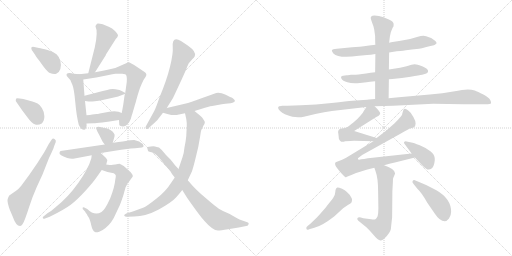
t = 0.00 s
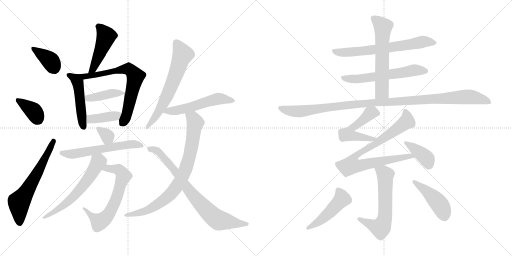
t = 3.73 s
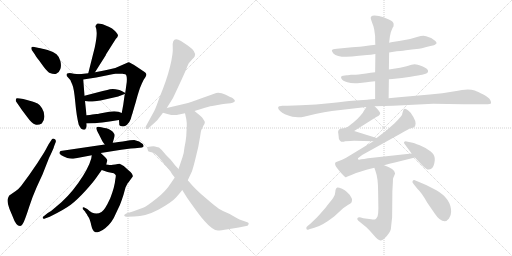
t = 7.46 s
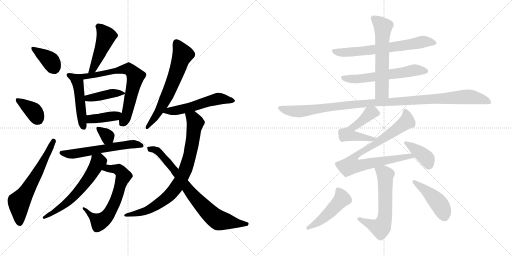
t = 11.19 s
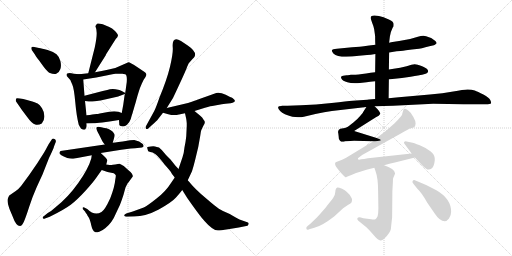
t = 14.91 s
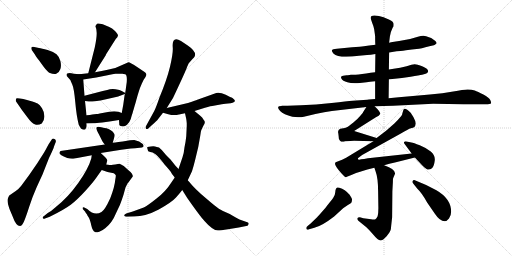
t = 18.64 s

The animated SVG that drew these frames (rendered in a browser with its animation timeline set to each time). Animation: 26 CSS @keyframes rules; one cycle of 18.64 s.

<svg version="1.1" viewBox="0 0 2048 1024" xmlns="http://www.w3.org/2000/svg">
  <g stroke="lightgray" stroke-dasharray="1,1" stroke-width="1" transform="scale(4, 4)">
    <line x1="0" y1="0" x2="256" y2="256"></line>
    <line x1="256" y1="0" x2="0" y2="256"></line>
    <line x1="128" y1="0" x2="128" y2="256"></line>
    <line x1="0" y1="128" x2="256" y2="128"></line>
    <line x1="256" y1="0" x2="512" y2="256"></line>
    <line x1="512" y1="0" x2="256" y2="256"></line>
    <line x1="384" y1="0" x2="384" y2="256"></line>
    <line x1="256" y1="128" x2="512" y2="128"></line>
  </g>
<g transform="scale(1, -1) translate(0, -850)">
   <style type="text/css">
    @keyframes keyframes0 {
      from {
       stroke: black;
       stroke-dashoffset: 374;
       stroke-width: 128;
       }
       55% {
       animation-timing-function: step-end;
       stroke: black;
       stroke-dashoffset: 0;
       stroke-width: 128;
       }
       to {
       stroke: black;
       stroke-width: 1024;
       }
       }
       #make-me-a-hanzi-animation-0 {
         animation: keyframes0 0.554362s both;
         animation-delay: 0.000000s;
         animation-timing-function: linear;
       }
    @keyframes keyframes1 {
      from {
       stroke: black;
       stroke-dashoffset: 368;
       stroke-width: 128;
       }
       55% {
       animation-timing-function: step-end;
       stroke: black;
       stroke-dashoffset: 0;
       stroke-width: 128;
       }
       to {
       stroke: black;
       stroke-width: 1024;
       }
       }
       #make-me-a-hanzi-animation-1 {
         animation: keyframes1 0.549479s both;
         animation-delay: 0.554362s;
         animation-timing-function: linear;
       }
    @keyframes keyframes2 {
      from {
       stroke: black;
       stroke-dashoffset: 620;
       stroke-width: 128;
       }
       67% {
       animation-timing-function: step-end;
       stroke: black;
       stroke-dashoffset: 0;
       stroke-width: 128;
       }
       to {
       stroke: black;
       stroke-width: 1024;
       }
       }
       #make-me-a-hanzi-animation-2 {
         animation: keyframes2 0.754557s both;
         animation-delay: 1.103841s;
         animation-timing-function: linear;
       }
    @keyframes keyframes3 {
      from {
       stroke: black;
       stroke-dashoffset: 466;
       stroke-width: 128;
       }
       60% {
       animation-timing-function: step-end;
       stroke: black;
       stroke-dashoffset: 0;
       stroke-width: 128;
       }
       to {
       stroke: black;
       stroke-width: 1024;
       }
       }
       #make-me-a-hanzi-animation-3 {
         animation: keyframes3 0.629232s both;
         animation-delay: 1.858398s;
         animation-timing-function: linear;
       }
    @keyframes keyframes4 {
      from {
       stroke: black;
       stroke-dashoffset: 481;
       stroke-width: 128;
       }
       61% {
       animation-timing-function: step-end;
       stroke: black;
       stroke-dashoffset: 0;
       stroke-width: 128;
       }
       to {
       stroke: black;
       stroke-width: 1024;
       }
       }
       #make-me-a-hanzi-animation-4 {
         animation: keyframes4 0.641439s both;
         animation-delay: 2.487630s;
         animation-timing-function: linear;
       }
    @keyframes keyframes5 {
      from {
       stroke: black;
       stroke-dashoffset: 689;
       stroke-width: 128;
       }
       69% {
       animation-timing-function: step-end;
       stroke: black;
       stroke-dashoffset: 0;
       stroke-width: 128;
       }
       to {
       stroke: black;
       stroke-width: 1024;
       }
       }
       #make-me-a-hanzi-animation-5 {
         animation: keyframes5 0.810710s both;
         animation-delay: 3.129069s;
         animation-timing-function: linear;
       }
    @keyframes keyframes6 {
      from {
       stroke: black;
       stroke-dashoffset: 410;
       stroke-width: 128;
       }
       57% {
       animation-timing-function: step-end;
       stroke: black;
       stroke-dashoffset: 0;
       stroke-width: 128;
       }
       to {
       stroke: black;
       stroke-width: 1024;
       }
       }
       #make-me-a-hanzi-animation-6 {
         animation: keyframes6 0.583659s both;
         animation-delay: 3.939779s;
         animation-timing-function: linear;
       }
    @keyframes keyframes7 {
      from {
       stroke: black;
       stroke-dashoffset: 389;
       stroke-width: 128;
       }
       56% {
       animation-timing-function: step-end;
       stroke: black;
       stroke-dashoffset: 0;
       stroke-width: 128;
       }
       to {
       stroke: black;
       stroke-width: 1024;
       }
       }
       #make-me-a-hanzi-animation-7 {
         animation: keyframes7 0.566569s both;
         animation-delay: 4.523438s;
         animation-timing-function: linear;
       }
    @keyframes keyframes8 {
      from {
       stroke: black;
       stroke-dashoffset: 330;
       stroke-width: 128;
       }
       52% {
       animation-timing-function: step-end;
       stroke: black;
       stroke-dashoffset: 0;
       stroke-width: 128;
       }
       to {
       stroke: black;
       stroke-width: 1024;
       }
       }
       #make-me-a-hanzi-animation-8 {
         animation: keyframes8 0.518555s both;
         animation-delay: 5.090007s;
         animation-timing-function: linear;
       }
    @keyframes keyframes9 {
      from {
       stroke: black;
       stroke-dashoffset: 580;
       stroke-width: 128;
       }
       65% {
       animation-timing-function: step-end;
       stroke: black;
       stroke-dashoffset: 0;
       stroke-width: 128;
       }
       to {
       stroke: black;
       stroke-width: 1024;
       }
       }
       #make-me-a-hanzi-animation-9 {
         animation: keyframes9 0.722005s both;
         animation-delay: 5.608562s;
         animation-timing-function: linear;
       }
    @keyframes keyframes10 {
      from {
       stroke: black;
       stroke-dashoffset: 643;
       stroke-width: 128;
       }
       68% {
       animation-timing-function: step-end;
       stroke: black;
       stroke-dashoffset: 0;
       stroke-width: 128;
       }
       to {
       stroke: black;
       stroke-width: 1024;
       }
       }
       #make-me-a-hanzi-animation-10 {
         animation: keyframes10 0.773275s both;
         animation-delay: 6.330567s;
         animation-timing-function: linear;
       }
    @keyframes keyframes11 {
      from {
       stroke: black;
       stroke-dashoffset: 596;
       stroke-width: 128;
       }
       66% {
       animation-timing-function: step-end;
       stroke: black;
       stroke-dashoffset: 0;
       stroke-width: 128;
       }
       to {
       stroke: black;
       stroke-width: 1024;
       }
       }
       #make-me-a-hanzi-animation-11 {
         animation: keyframes11 0.735026s both;
         animation-delay: 7.103842s;
         animation-timing-function: linear;
       }
    @keyframes keyframes12 {
      from {
       stroke: black;
       stroke-dashoffset: 632;
       stroke-width: 128;
       }
       67% {
       animation-timing-function: step-end;
       stroke: black;
       stroke-dashoffset: 0;
       stroke-width: 128;
       }
       to {
       stroke: black;
       stroke-width: 1024;
       }
       }
       #make-me-a-hanzi-animation-12 {
         animation: keyframes12 0.764323s both;
         animation-delay: 7.838868s;
         animation-timing-function: linear;
       }
    @keyframes keyframes13 {
      from {
       stroke: black;
       stroke-dashoffset: 536;
       stroke-width: 128;
       }
       64% {
       animation-timing-function: step-end;
       stroke: black;
       stroke-dashoffset: 0;
       stroke-width: 128;
       }
       to {
       stroke: black;
       stroke-width: 1024;
       }
       }
       #make-me-a-hanzi-animation-13 {
         animation: keyframes13 0.686198s both;
         animation-delay: 8.603191s;
         animation-timing-function: linear;
       }
    @keyframes keyframes14 {
      from {
       stroke: black;
       stroke-dashoffset: 812;
       stroke-width: 128;
       }
       73% {
       animation-timing-function: step-end;
       stroke: black;
       stroke-dashoffset: 0;
       stroke-width: 128;
       }
       to {
       stroke: black;
       stroke-width: 1024;
       }
       }
       #make-me-a-hanzi-animation-14 {
         animation: keyframes14 0.910807s both;
         animation-delay: 9.289389s;
         animation-timing-function: linear;
       }
    @keyframes keyframes15 {
      from {
       stroke: black;
       stroke-dashoffset: 778;
       stroke-width: 128;
       }
       72% {
       animation-timing-function: step-end;
       stroke: black;
       stroke-dashoffset: 0;
       stroke-width: 128;
       }
       to {
       stroke: black;
       stroke-width: 1024;
       }
       }
       #make-me-a-hanzi-animation-15 {
         animation: keyframes15 0.883138s both;
         animation-delay: 10.200196s;
         animation-timing-function: linear;
       }
    @keyframes keyframes16 {
      from {
       stroke: black;
       stroke-dashoffset: 662;
       stroke-width: 128;
       }
       68% {
       animation-timing-function: step-end;
       stroke: black;
       stroke-dashoffset: 0;
       stroke-width: 128;
       }
       to {
       stroke: black;
       stroke-width: 1024;
       }
       }
       #make-me-a-hanzi-animation-16 {
         animation: keyframes16 0.788737s both;
         animation-delay: 11.083334s;
         animation-timing-function: linear;
       }
    @keyframes keyframes17 {
      from {
       stroke: black;
       stroke-dashoffset: 586;
       stroke-width: 128;
       }
       66% {
       animation-timing-function: step-end;
       stroke: black;
       stroke-dashoffset: 0;
       stroke-width: 128;
       }
       to {
       stroke: black;
       stroke-width: 1024;
       }
       }
       #make-me-a-hanzi-animation-17 {
         animation: keyframes17 0.726888s both;
         animation-delay: 11.872071s;
         animation-timing-function: linear;
       }
    @keyframes keyframes18 {
      from {
       stroke: black;
       stroke-dashoffset: 598;
       stroke-width: 128;
       }
       66% {
       animation-timing-function: step-end;
       stroke: black;
       stroke-dashoffset: 0;
       stroke-width: 128;
       }
       to {
       stroke: black;
       stroke-width: 1024;
       }
       }
       #make-me-a-hanzi-animation-18 {
         animation: keyframes18 0.736654s both;
         animation-delay: 12.598959s;
         animation-timing-function: linear;
       }
    @keyframes keyframes19 {
      from {
       stroke: black;
       stroke-dashoffset: 1097;
       stroke-width: 128;
       }
       78% {
       animation-timing-function: step-end;
       stroke: black;
       stroke-dashoffset: 0;
       stroke-width: 128;
       }
       to {
       stroke: black;
       stroke-width: 1024;
       }
       }
       #make-me-a-hanzi-animation-19 {
         animation: keyframes19 1.142741s both;
         animation-delay: 13.335613s;
         animation-timing-function: linear;
       }
    @keyframes keyframes20 {
      from {
       stroke: black;
       stroke-dashoffset: 521;
       stroke-width: 128;
       }
       63% {
       animation-timing-function: step-end;
       stroke: black;
       stroke-dashoffset: 0;
       stroke-width: 128;
       }
       to {
       stroke: black;
       stroke-width: 1024;
       }
       }
       #make-me-a-hanzi-animation-20 {
         animation: keyframes20 0.673991s both;
         animation-delay: 14.478354s;
         animation-timing-function: linear;
       }
    @keyframes keyframes21 {
      from {
       stroke: black;
       stroke-dashoffset: 834;
       stroke-width: 128;
       }
       73% {
       animation-timing-function: step-end;
       stroke: black;
       stroke-dashoffset: 0;
       stroke-width: 128;
       }
       to {
       stroke: black;
       stroke-width: 1024;
       }
       }
       #make-me-a-hanzi-animation-21 {
         animation: keyframes21 0.928711s both;
         animation-delay: 15.152345s;
         animation-timing-function: linear;
       }
    @keyframes keyframes22 {
      from {
       stroke: black;
       stroke-dashoffset: 390;
       stroke-width: 128;
       }
       56% {
       animation-timing-function: step-end;
       stroke: black;
       stroke-dashoffset: 0;
       stroke-width: 128;
       }
       to {
       stroke: black;
       stroke-width: 1024;
       }
       }
       #make-me-a-hanzi-animation-22 {
         animation: keyframes22 0.567383s both;
         animation-delay: 16.081056s;
         animation-timing-function: linear;
       }
    @keyframes keyframes23 {
      from {
       stroke: black;
       stroke-dashoffset: 606;
       stroke-width: 128;
       }
       66% {
       animation-timing-function: step-end;
       stroke: black;
       stroke-dashoffset: 0;
       stroke-width: 128;
       }
       to {
       stroke: black;
       stroke-width: 1024;
       }
       }
       #make-me-a-hanzi-animation-23 {
         animation: keyframes23 0.743164s both;
         animation-delay: 16.648439s;
         animation-timing-function: linear;
       }
    @keyframes keyframes24 {
      from {
       stroke: black;
       stroke-dashoffset: 476;
       stroke-width: 128;
       }
       61% {
       animation-timing-function: step-end;
       stroke: black;
       stroke-dashoffset: 0;
       stroke-width: 128;
       }
       to {
       stroke: black;
       stroke-width: 1024;
       }
       }
       #make-me-a-hanzi-animation-24 {
         animation: keyframes24 0.637370s both;
         animation-delay: 17.391603s;
         animation-timing-function: linear;
       }
    @keyframes keyframes25 {
      from {
       stroke: black;
       stroke-dashoffset: 445;
       stroke-width: 128;
       }
       59% {
       animation-timing-function: step-end;
       stroke: black;
       stroke-dashoffset: 0;
       stroke-width: 128;
       }
       to {
       stroke: black;
       stroke-width: 1024;
       }
       }
       #make-me-a-hanzi-animation-25 {
         animation: keyframes25 0.612142s both;
         animation-delay: 18.028973s;
         animation-timing-function: linear;
       }
</style>
<path d="M 127.0 650.5 L 141.0 630.5 Q 142.0 626.5 155.0 610.5 L 176.0 581.5 Q 190.0 564.5 197.0 559.5 Q 217.0 551.5 225.0 555.5 Q 237.0 559.5 241.5 574.0 Q 246.0 588.5 241.5 606.0 Q 237.0 623.5 226.0 633.0 Q 215.0 642.5 190.5 650.0 Q 166.0 657.5 156.0 658.5 L 137.0 662.5 Q 129.0 664.5 126.0 661.5 Q 124.0 656.5 127.0 650.5 Z" fill="lightgray"></path> 
<path d="M 63.0 446.5 L 69.0 437.5 Q 70.0 436.5 87.0 411.5 L 108.0 383.5 Q 128.0 355.5 141.0 352.0 Q 154.0 348.5 167.0 356.5 Q 178.0 367.5 177.5 385.5 Q 177.0 403.5 168.0 417.5 Q 159.0 431.5 150.5 436.0 Q 142.0 440.5 118.5 447.5 Q 95.0 454.5 93.0 454.5 L 79.0 456.5 Q 67.0 458.5 65.0 456.5 Q 63.0 454.5 63.0 446.5 Z" fill="lightgray"></path> 
<path d="M 195.0 274.5 L 189.0 263.5 Q 185.0 255.5 177.0 241.5 L 149.0 197.5 L 116.0 149.5 L 85.0 107.5 Q 74.0 93.5 63.0 86.5 L 37.0 68.5 Q 33.0 62.5 30.5 53.0 Q 28.0 43.5 38.0 14.5 L 51.0 -16.5 Q 64.0 -53.5 80.0 -53.5 Q 88.0 -53.5 95.5 -36.5 Q 103.0 -19.5 116.5 22.5 Q 130.0 64.5 147.0 102.5 L 170.0 152.5 L 196.0 218.5 Q 215.0 257.5 216.0 264.5 L 223.0 282.5 Q 225.0 291.5 218.0 294.5 Q 211.0 297.5 207.0 292.5 L 195.0 274.5 Z" fill="lightgray"></path> 
<path d="M 379.0 660.5 L 353.0 557.5 C 346.0 528.5 364.0 536.5 380.0 561.5 L 423.0 629.5 Q 423.0 630.5 425.0 634.5 L 463.0 694.5 Q 471.0 702.5 472.0 708.5 Q 472.0 713.5 460.0 726.5 Q 448.0 738.5 437.0 742.5 L 411.0 753.5 Q 392.0 757.5 388.0 755.5 Q 384.0 750.5 382.0 746.5 L 382.0 744.5 Q 393.0 723.5 379.0 660.5 Z" fill="lightgray"></path> 
<path d="M 317.0 553.5 L 295.0 555.5 Q 261.0 562.5 267.0 546.5 L 282.0 529.5 Q 282.0 527.5 289.0 512.5 Q 296.0 497.5 301.0 442.5 Q 306.0 386.5 315.0 351.5 Q 321.0 339.5 325.0 335.5 Q 340.0 325.5 344.0 338.5 Q 348.0 342.5 346.0 356.5 L 346.0 389.5 L 340.0 446.5 L 338.0 467.5 L 333.0 532.5 C 331.0 552.5 331.0 552.5 317.0 553.5 Z" fill="lightgray"></path> 
<path d="M 353.0 557.5 L 317.0 553.5 C 287.0 550.5 303.0 527.5 333.0 532.5 L 385.0 540.5 L 430.0 549.5 Q 452.0 554.5 462.0 555.5 L 490.0 555.5 Q 493.0 555.5 501.0 553.5 Q 509.0 551.5 507.0 522.5 L 501.0 478.5 C 497.0 448.5 503.0 504.5 499.0 474.5 L 493.0 431.5 Q 492.0 426.5 487.0 398.5 L 476.0 370.5 L 477.0 354.5 Q 476.0 350.5 480.0 347.5 Q 496.0 339.5 508.0 351.5 Q 519.0 362.5 523.0 374.5 Q 526.0 386.5 530.0 397.5 Q 533.0 408.5 535.0 414.5 Q 536.0 419.5 542.0 438.5 Q 547.0 457.5 548.0 459.5 Q 548.0 461.5 554.0 480.5 Q 559.0 498.5 567.0 515.5 Q 574.0 532.5 582.0 542.5 Q 589.0 552.5 582.0 559.5 Q 574.0 565.5 547.0 583.5 Q 520.0 601.5 514.0 601.5 L 461.0 578.5 L 426.0 570.5 Q 410.0 566.5 380.0 561.5 L 353.0 557.5 Z" fill="lightgray"></path> 
<path d="M 501.0 478.5 L 487.0 486.5 Q 481.0 491.5 462.0 493.5 Q 443.0 495.5 429.0 490.5 L 411.0 486.5 L 338.0 467.5 C 309.0 459.5 310.0 450.5 340.0 446.5 L 355.0 444.5 Q 360.0 442.5 379.0 445.5 Q 398.0 448.5 402.0 448.5 L 473.0 464.5 L 475.0 465.5 L 499.0 474.5 C 504.0 476.5 504.0 476.5 501.0 478.5 Z" fill="lightgray"></path> 
<path d="M 346.0 356.5 L 374.0 357.5 Q 384.0 357.5 409.0 360.5 L 438.0 364.5 L 476.0 370.5 C 506.0 375.5 515.0 387.5 487.0 398.5 L 474.0 403.5 Q 458.0 406.5 437.0 403.5 L 399.0 396.5 Q 391.0 394.5 386.0 394.5 L 369.0 392.5 Q 361.0 390.5 346.0 389.5 C 316.0 387.5 316.0 355.5 346.0 356.5 Z" fill="lightgray"></path> 
<path d="M 451.0 279.5 L 458.0 304.5 Q 460.0 312.5 456.0 316.5 Q 448.0 330.5 426.0 337.5 Q 420.0 337.5 405.0 341.5 Q 390.0 344.5 386.0 340.5 Q 382.0 336.5 396.0 312.5 L 409.0 286.5 Q 410.0 284.5 419.0 272.5 C 437.0 248.5 443.0 250.5 451.0 279.5 Z" fill="lightgray"></path> 
<path d="M 403.0 238.5 L 485.0 251.5 L 523.0 256.5 Q 545.0 258.5 549.0 258.5 L 568.0 260.5 Q 572.0 262.5 574.0 264.5 Q 575.0 268.5 571.0 274.5 Q 559.0 286.5 537.0 290.5 Q 525.0 290.5 520.0 289.5 L 491.0 284.5 L 474.0 282.5 Q 459.0 280.5 451.0 279.5 L 419.0 272.5 L 242.0 246.5 Q 238.0 242.5 238.0 239.5 Q 235.0 230.5 269.0 218.5 Q 282.0 214.5 293.0 215.5 L 367.0 229.5 L 403.0 238.5 Z" fill="lightgray"></path> 
<path d="M 446.0 190.5 Q 441.0 190.5 425.0 192.5 C 395.0 195.5 379.0 180.5 407.0 170.5 L 430.0 162.5 L 455.0 157.5 Q 461.0 153.5 463.0 149.5 Q 464.0 145.5 461.0 131.5 Q 459.0 104.5 441.0 57.5 Q 419.0 9.5 406.0 2.5 Q 378.0 -14.5 349.0 14.5 L 337.0 20.5 Q 332.0 22.5 331.0 20.5 Q 330.0 17.5 331.0 14.5 L 340.0 4.5 L 344.0 -2.5 L 346.0 -4.5 L 348.0 -7.5 Q 349.0 -11.5 355.0 -19.5 Q 360.0 -27.5 365.0 -50.5 Q 370.0 -73.5 380.0 -77.5 Q 384.0 -81.5 397.0 -76.5 Q 410.0 -71.5 422.0 -61.5 Q 449.0 -39.5 463.0 -4.5 L 480.0 31.5 Q 486.0 46.5 494.0 71.5 L 502.0 100.5 L 510.0 116.5 Q 511.0 117.5 515.0 122.5 L 531.0 144.5 Q 533.0 153.5 515.0 168.5 L 495.0 186.5 Q 482.0 194.5 478.0 195.5 Q 473.0 195.5 461.0 192.5 Q 450.0 192.5 446.0 190.5 Z" fill="lightgray"></path> 
<path d="M 425.0 192.5 L 429.0 208.5 Q 431.0 210.5 420.0 222.5 Q 409.0 233.5 403.0 238.5 C 381.0 258.5 372.0 259.5 367.0 229.5 L 365.0 216.5 Q 354.0 176.5 313.0 118.5 Q 272.0 60.5 221.0 20.5 Q 206.0 6.5 191.0 -1.5 L 176.0 -13.5 Q 170.0 -17.5 171.0 -21.5 Q 176.0 -27.5 180.0 -23.5 L 199.0 -16.5 Q 256.0 11.5 283.0 31.5 Q 309.0 51.5 341.0 86.5 Q 372.0 120.5 385.0 139.5 L 407.0 170.5 L 425.0 192.5 Z" fill="lightgray"></path> 
<path d="M 667.0 418.5 L 692.0 458.5 L 715.0 507.5 Q 744.0 569.5 749.0 584.5 L 755.0 597.5 L 769.0 613.5 Q 778.0 622.5 779.0 625.5 Q 787.0 643.5 751.0 668.5 L 724.0 686.5 Q 687.0 708.5 691.0 660.5 Q 693.0 636.5 680.0 583.5 Q 667.0 530.5 639.0 463.5 Q 623.0 417.5 617.0 406.5 L 583.0 344.5 Q 581.0 339.5 584.0 335.5 Q 587.0 331.5 593.0 336.5 L 607.0 349.5 Q 625.0 365.5 628.0 368.5 L 652.0 399.5 L 667.0 418.5 Z" fill="lightgray"></path> 
<path d="M 778.0 406.5 L 807.0 415.5 Q 834.0 424.5 849.0 426.5 L 887.0 433.5 Q 889.0 434.5 912.0 436.5 Q 935.0 437.5 940.0 446.5 Q 940.0 451.5 930.0 458.5 Q 924.0 460.5 903.0 471.5 Q 881.0 481.5 865.0 478.5 L 792.0 452.5 Q 788.0 450.5 770.0 444.5 L 752.0 438.5 L 667.0 418.5 C 638.0 411.5 623.0 407.5 652.0 399.5 L 673.0 393.5 Q 696.0 386.5 716.0 392.5 L 740.0 397.5 L 778.0 406.5 Z" fill="lightgray"></path> 
<path d="M 801.0 307.5 Q 803.0 324.5 805.0 329.5 Q 807.0 334.5 814.0 348.5 Q 824.0 361.5 815.0 370.5 Q 809.0 381.5 801.0 387.5 L 778.0 406.5 C 755.0 425.5 734.0 426.5 740.0 397.5 L 745.0 374.5 L 746.0 367.5 L 747.0 357.5 L 747.0 346.5 L 745.0 305.5 Q 743.0 285.5 738.0 261.5 Q 736.0 239.5 730.0 221.5 L 714.0 174.5 L 699.0 140.5 L 684.0 118.5 Q 663.0 84.5 625.0 55.5 Q 587.0 25.5 575.0 20.5 L 531.0 4.5 L 505.0 -3.5 Q 494.0 -8.5 498.0 -13.5 Q 501.0 -17.5 508.0 -16.5 L 537.0 -15.5 Q 582.0 -15.5 635.0 12.5 Q 687.0 41.5 704.0 60.5 Q 720.0 78.5 729.0 90.5 L 751.0 129.5 L 768.0 165.5 Q 774.0 184.5 780.0 208.5 L 793.0 262.5 L 801.0 307.5 Z" fill="lightgray"></path> 
<path d="M 714.0 174.5 L 701.0 188.5 L 682.0 212.5 L 664.0 230.5 L 647.0 250.5 L 636.0 260.5 Q 616.0 265.5 613.0 265.5 Q 591.0 263.5 589.5 262.5 Q 588.0 261.5 590.0 254.0 Q 592.0 246.5 593.0 245.5 Q 594.0 244.5 601.0 242.5 Q 610.0 242.5 622.0 233.0 Q 634.0 223.5 660.0 190.5 Q 680.0 168.5 683.0 163.0 Q 686.0 157.5 688.0 154.5 L 699.0 140.5 L 729.0 90.5 L 749.0 58.5 Q 803.0 -18.5 818.0 -33.5 Q 851.0 -71.5 872.0 -71.5 Q 882.0 -71.5 912.0 -66.5 L 955.0 -59.5 L 990.0 -52.5 Q 993.0 -50.5 994.5 -46.0 Q 996.0 -41.5 992.0 -39.5 L 958.0 -27.5 Q 944.0 -20.5 919.0 -5.5 Q 891.0 5.5 875.5 15.5 Q 860.0 25.5 821.5 59.0 Q 783.0 92.5 767.5 110.5 Q 752.0 128.5 751.0 129.5 L 714.0 174.5 Z" fill="lightgray"></path> 
<path d="M 1556.5 640.5 L 1586.5 645.5 Q 1598.5 645.5 1624.0 649.0 Q 1649.5 652.5 1666.5 654.0 Q 1683.5 655.5 1717.5 665.5 L 1735.5 669.5 Q 1738.5 669.5 1746.5 677.5 Q 1746.5 681.5 1741.5 686.5 Q 1726.5 698.5 1721.5 699.5 L 1704.5 705.5 L 1693.5 707.5 Q 1683.5 707.5 1671.5 703.5 L 1640.5 694.5 L 1596.5 686.5 L 1576.5 683.5 Q 1562.5 681.5 1556.5 679.5 L 1501.5 671.5 L 1476.5 668.5 L 1455.5 665.5 Q 1448.5 664.5 1438.5 663.5 L 1408.5 661.5 L 1347.5 655.5 Q 1329.5 654.5 1327.5 649.5 Q 1326.5 645.5 1333.5 636.5 Q 1354.5 615.5 1435.5 627.5 L 1468.5 630.5 Q 1481.5 630.5 1501.5 634.5 L 1556.5 640.5 Z" fill="lightgray"></path> 
<path d="M 1555.5 533.5 L 1569.5 534.5 L 1607.5 538.5 L 1642.5 543.5 Q 1678.5 549.5 1688.5 551.5 L 1702.5 555.5 Q 1710.5 557.5 1712.0 563.0 Q 1713.5 568.5 1709.0 573.0 Q 1704.5 577.5 1683.5 587.0 Q 1662.5 596.5 1646.0 591.0 Q 1629.5 585.5 1600.5 579.5 L 1555.5 572.5 L 1500.5 561.5 L 1482.5 559.5 Q 1444.5 553.5 1422.5 551.5 L 1403.5 551.5 Q 1397.5 551.5 1391.5 549.5 L 1386.5 549.5 L 1372.5 547.5 Q 1360.5 545.5 1365.5 536.0 Q 1370.5 526.5 1389.5 521.0 Q 1408.5 515.5 1439.5 518.5 L 1466.5 521.5 Q 1472.5 522.5 1480.5 523.5 L 1500.5 525.5 L 1555.5 533.5 Z" fill="lightgray"></path> 
<path d="M 1554.5 457.5 L 1555.5 533.5 L 1555.5 572.5 L 1556.5 640.5 L 1556.5 679.5 L 1559.5 704.5 L 1563.5 722.5 L 1570.5 739.5 Q 1571.5 741.5 1573.5 743.5 Q 1574.5 745.5 1574.5 754.5 Q 1574.5 763.5 1557.5 771.5 L 1534.5 781.5 Q 1515.5 788.5 1497.5 788.5 Q 1479.5 788.5 1483.5 774.5 L 1488.5 759.5 Q 1495.5 742.5 1496.5 734.5 L 1500.5 706.5 Q 1500.5 679.5 1501.5 671.5 L 1501.5 634.5 L 1500.5 561.5 L 1500.5 525.5 L 1500.5 454.5 C 1500.5 424.5 1554.5 427.5 1554.5 457.5 Z" fill="lightgray"></path> 
<path d="M 1498.5 425.5 L 1572.5 427.5 L 1732.5 435.5 L 1854.5 433.5 L 1941.5 433.5 Q 1962.5 433.5 1964.0 437.5 Q 1965.5 441.5 1961.0 450.5 Q 1956.5 459.5 1933.5 472.0 Q 1910.5 484.5 1899.0 488.5 Q 1887.5 492.5 1870.5 492.5 Q 1853.5 492.5 1813.0 484.5 Q 1772.5 476.5 1719.5 472.5 L 1640.5 465.5 Q 1592.5 461.5 1554.5 457.5 L 1500.5 454.5 L 1475.5 452.5 L 1468.5 451.5 L 1410.5 447.5 Q 1389.5 445.5 1326.5 438.5 Q 1263.5 431.5 1203.5 429.5 L 1150.5 427.5 L 1128.5 427.5 Q 1126.5 427.5 1116.5 425.5 Q 1106.5 420.5 1120.5 406.5 Q 1134.5 392.5 1169.5 383.5 L 1192.5 381.5 Q 1199.5 380.5 1215.5 383.5 L 1261.5 394.5 Q 1298.5 402.5 1327.5 406.5 L 1465.5 422.5 L 1498.5 425.5 Z" fill="lightgray"></path> 
<path d="M 1506.5 298.5 L 1416.5 326.5 L 1503.5 381.5 Q 1517.5 386.5 1520.5 394.5 Q 1523.5 401.5 1498.5 425.5 C 1479.5 444.5 1479.5 444.5 1465.5 422.5 L 1454.5 405.5 Q 1452.5 398.5 1440.5 386.5 Q 1432.5 376.5 1413.5 360.5 Q 1393.5 344.5 1387.5 341.5 Q 1381.5 337.5 1367.5 336.5 Q 1353.5 334.5 1353.5 326.5 Q 1351.5 323.5 1352.5 320.5 Q 1353.5 317.5 1355.5 295.5 Q 1361.5 277.5 1380.5 285.5 Q 1404.5 287.5 1416.5 287.5 L 1493.5 285.5 C 1523.5 284.5 1535.5 289.5 1506.5 298.5 Z" fill="lightgray"></path> 
<path d="M 1536.5 189.5 L 1557.5 195.5 L 1579.5 200.5 L 1659.5 220.5 C 1688.5 227.5 1676.5 239.5 1646.5 236.5 L 1490.5 219.5 Q 1449.5 214.5 1436.5 211.5 Q 1431.5 211.5 1431.5 217.5 L 1448.5 230.5 L 1603.5 316.5 Q 1633.5 334.5 1643.5 337.5 Q 1653.5 339.5 1657.5 342.5 Q 1661.5 345.5 1662.5 356.5 Q 1662.5 366.5 1653.5 382.5 Q 1643.5 398.5 1642.5 399.5 Q 1618.5 423.5 1613.5 410.5 L 1610.5 400.5 Q 1609.5 398.5 1608.5 392.5 Q 1606.5 385.5 1578.5 357.5 L 1545.5 328.5 L 1506.5 298.5 L 1493.5 285.5 L 1384.5 219.5 L 1368.5 211.5 L 1342.5 201.5 Q 1334.5 193.5 1353.5 171.5 Q 1371.5 149.5 1381.5 141.5 L 1384.5 141.5 L 1387.5 143.5 L 1405.5 150.5 Q 1425.5 159.5 1440.5 163.5 L 1469.5 172.5 L 1497.5 179.5 L 1536.5 189.5 Z" fill="lightgray"></path> 
<path d="M 1659.5 220.5 L 1689.5 188.5 Q 1706.5 170.5 1715.5 172.0 Q 1724.5 173.5 1730.5 180.5 Q 1736.5 187.5 1739.0 208.0 Q 1741.5 228.5 1723.0 244.0 Q 1704.5 259.5 1679.0 269.5 Q 1653.5 279.5 1645.5 280.5 L 1626.5 284.5 Q 1619.5 285.5 1616.5 282.5 Q 1614.5 278.5 1618.5 274.5 L 1646.5 236.5 L 1659.5 220.5 Z" fill="lightgray"></path> 
<path d="M 1497.5 179.5 L 1502.5 164.5 Q 1512.5 138.5 1512.5 83.5 L 1513.5 17.5 Q 1513.5 -2.5 1510.5 -14.5 Q 1505.5 -23.5 1501.5 -26.5 Q 1496.5 -28.5 1484.5 -26.5 L 1453.5 -22.5 L 1439.5 -18.5 Q 1430.5 -18.5 1429.5 -22.5 Q 1427.5 -26.5 1433.5 -32.5 L 1465.5 -58.5 Q 1476.5 -68.5 1494.5 -89.5 Q 1511.5 -110.5 1521.5 -111.5 Q 1530.5 -112.5 1546.5 -94.5 Q 1561.5 -76.5 1563.5 -65.5 Q 1564.5 -54.5 1568.5 -18.5 L 1569.5 85.5 L 1571.5 121.5 Q 1571.5 136.5 1572.5 137.5 L 1580.5 156.5 Q 1580.5 174.5 1536.5 189.5 C 1508.5 199.5 1488.5 207.5 1497.5 179.5 Z" fill="lightgray"></path> 
<path d="M 1230.5 -53.5 Q 1223.5 -57.5 1225.5 -64.5 Q 1227.5 -71.5 1236.5 -66.5 L 1257.5 -60.5 Q 1287.5 -53.5 1336.5 -15.5 L 1372.5 17.5 L 1391.5 30.5 Q 1404.5 37.5 1406.5 41.5 Q 1408.5 49.5 1408.0 53.5 Q 1407.5 57.5 1398.5 71.5 L 1386.5 83.5 Q 1380.5 89.5 1368.5 95.5 Q 1353.5 100.5 1350.5 100.0 Q 1347.5 99.5 1344.5 96.0 Q 1341.5 92.5 1341.0 81.0 Q 1340.5 69.5 1333.0 59.0 Q 1325.5 48.5 1300.5 17.5 Q 1272.5 -14.5 1268.5 -18.5 L 1242.5 -43.5 L 1230.5 -53.5 Z" fill="lightgray"></path> 
<path d="M 1669.5 95.5 Q 1688.5 77.5 1708.5 40.5 L 1739.5 -4.5 Q 1759.5 -34.5 1778.5 -34.5 Q 1787.5 -34.5 1796.0 -23.5 Q 1804.5 -12.5 1804.5 3.5 Q 1804.5 55.5 1745.5 89.5 L 1704.5 110.5 L 1659.5 129.5 Q 1653.5 131.5 1650.5 126.5 Q 1647.5 121.5 1653.5 115.5 L 1669.5 95.5 Z" fill="lightgray"></path> 
      <clipPath id="make-me-a-hanzi-clip-0">
      <path d="M 127.0 650.5 L 141.0 630.5 Q 142.0 626.5 155.0 610.5 L 176.0 581.5 Q 190.0 564.5 197.0 559.5 Q 217.0 551.5 225.0 555.5 Q 237.0 559.5 241.5 574.0 Q 246.0 588.5 241.5 606.0 Q 237.0 623.5 226.0 633.0 Q 215.0 642.5 190.5 650.0 Q 166.0 657.5 156.0 658.5 L 137.0 662.5 Q 129.0 664.5 126.0 661.5 Q 124.0 656.5 127.0 650.5 Z" fill="lightgray"></path>
      </clipPath>
      <path clip-path="url(#make-me-a-hanzi-clip-0)" d="M 132.0 656.5 L 197.0 611.5 L 217.0 578.5 " fill="none" id="make-me-a-hanzi-animation-0" stroke-dasharray="246 492" stroke-linecap="round"></path>

      <clipPath id="make-me-a-hanzi-clip-1">
      <path d="M 63.0 446.5 L 69.0 437.5 Q 70.0 436.5 87.0 411.5 L 108.0 383.5 Q 128.0 355.5 141.0 352.0 Q 154.0 348.5 167.0 356.5 Q 178.0 367.5 177.5 385.5 Q 177.0 403.5 168.0 417.5 Q 159.0 431.5 150.5 436.0 Q 142.0 440.5 118.5 447.5 Q 95.0 454.5 93.0 454.5 L 79.0 456.5 Q 67.0 458.5 65.0 456.5 Q 63.0 454.5 63.0 446.5 Z" fill="lightgray"></path>
      </clipPath>
      <path clip-path="url(#make-me-a-hanzi-clip-1)" d="M 72.0 449.5 L 134.0 406.5 L 152.0 374.5 " fill="none" id="make-me-a-hanzi-animation-1" stroke-dasharray="240 480" stroke-linecap="round"></path>

      <clipPath id="make-me-a-hanzi-clip-2">
      <path d="M 195.0 274.5 L 189.0 263.5 Q 185.0 255.5 177.0 241.5 L 149.0 197.5 L 116.0 149.5 L 85.0 107.5 Q 74.0 93.5 63.0 86.5 L 37.0 68.5 Q 33.0 62.5 30.5 53.0 Q 28.0 43.5 38.0 14.5 L 51.0 -16.5 Q 64.0 -53.5 80.0 -53.5 Q 88.0 -53.5 95.5 -36.5 Q 103.0 -19.5 116.5 22.5 Q 130.0 64.5 147.0 102.5 L 170.0 152.5 L 196.0 218.5 Q 215.0 257.5 216.0 264.5 L 223.0 282.5 Q 225.0 291.5 218.0 294.5 Q 211.0 297.5 207.0 292.5 L 195.0 274.5 Z" fill="lightgray"></path>
      </clipPath>
      <path clip-path="url(#make-me-a-hanzi-clip-2)" d="M 79.0 -41.5 L 76.0 41.5 L 147.0 155.5 L 214.0 285.5 " fill="none" id="make-me-a-hanzi-animation-2" stroke-dasharray="492 984" stroke-linecap="round"></path>

      <clipPath id="make-me-a-hanzi-clip-3">
      <path d="M 379.0 660.5 L 353.0 557.5 C 346.0 528.5 364.0 536.5 380.0 561.5 L 423.0 629.5 Q 423.0 630.5 425.0 634.5 L 463.0 694.5 Q 471.0 702.5 472.0 708.5 Q 472.0 713.5 460.0 726.5 Q 448.0 738.5 437.0 742.5 L 411.0 753.5 Q 392.0 757.5 388.0 755.5 Q 384.0 750.5 382.0 746.5 L 382.0 744.5 Q 393.0 723.5 379.0 660.5 Z" fill="lightgray"></path>
      </clipPath>
      <path clip-path="url(#make-me-a-hanzi-clip-3)" d="M 393.0 745.5 L 425.0 706.5 L 371.0 573.5 L 359.0 563.5 " fill="none" id="make-me-a-hanzi-animation-3" stroke-dasharray="338 676" stroke-linecap="round"></path>

      <clipPath id="make-me-a-hanzi-clip-4">
      <path d="M 317.0 553.5 L 295.0 555.5 Q 261.0 562.5 267.0 546.5 L 282.0 529.5 Q 282.0 527.5 289.0 512.5 Q 296.0 497.5 301.0 442.5 Q 306.0 386.5 315.0 351.5 Q 321.0 339.5 325.0 335.5 Q 340.0 325.5 344.0 338.5 Q 348.0 342.5 346.0 356.5 L 346.0 389.5 L 340.0 446.5 L 338.0 467.5 L 333.0 532.5 C 331.0 552.5 331.0 552.5 317.0 553.5 Z" fill="lightgray"></path>
      </clipPath>
      <path clip-path="url(#make-me-a-hanzi-clip-4)" d="M 278.0 548.5 L 299.0 537.5 L 310.0 523.5 L 334.0 341.5 " fill="none" id="make-me-a-hanzi-animation-4" stroke-dasharray="353 706" stroke-linecap="round"></path>

      <clipPath id="make-me-a-hanzi-clip-5">
      <path d="M 353.0 557.5 L 317.0 553.5 C 287.0 550.5 303.0 527.5 333.0 532.5 L 385.0 540.5 L 430.0 549.5 Q 452.0 554.5 462.0 555.5 L 490.0 555.5 Q 493.0 555.5 501.0 553.5 Q 509.0 551.5 507.0 522.5 L 501.0 478.5 C 497.0 448.5 503.0 504.5 499.0 474.5 L 493.0 431.5 Q 492.0 426.5 487.0 398.5 L 476.0 370.5 L 477.0 354.5 Q 476.0 350.5 480.0 347.5 Q 496.0 339.5 508.0 351.5 Q 519.0 362.5 523.0 374.5 Q 526.0 386.5 530.0 397.5 Q 533.0 408.5 535.0 414.5 Q 536.0 419.5 542.0 438.5 Q 547.0 457.5 548.0 459.5 Q 548.0 461.5 554.0 480.5 Q 559.0 498.5 567.0 515.5 Q 574.0 532.5 582.0 542.5 Q 589.0 552.5 582.0 559.5 Q 574.0 565.5 547.0 583.5 Q 520.0 601.5 514.0 601.5 L 461.0 578.5 L 426.0 570.5 Q 410.0 566.5 380.0 561.5 L 353.0 557.5 Z" fill="lightgray"></path>
      </clipPath>
      <path clip-path="url(#make-me-a-hanzi-clip-5)" d="M 323.0 550.5 L 351.0 545.5 L 502.0 574.5 L 515.0 574.5 L 538.0 552.5 L 542.0 544.5 L 511.0 408.5 L 489.0 355.5 " fill="none" id="make-me-a-hanzi-animation-5" stroke-dasharray="561 1122" stroke-linecap="round"></path>

      <clipPath id="make-me-a-hanzi-clip-6">
      <path d="M 501.0 478.5 L 487.0 486.5 Q 481.0 491.5 462.0 493.5 Q 443.0 495.5 429.0 490.5 L 411.0 486.5 L 338.0 467.5 C 309.0 459.5 310.0 450.5 340.0 446.5 L 355.0 444.5 Q 360.0 442.5 379.0 445.5 Q 398.0 448.5 402.0 448.5 L 473.0 464.5 L 475.0 465.5 L 499.0 474.5 C 504.0 476.5 504.0 476.5 501.0 478.5 Z" fill="lightgray"></path>
      </clipPath>
      <path clip-path="url(#make-me-a-hanzi-clip-6)" d="M 347.0 463.5 L 352.0 457.5 L 370.0 458.5 L 438.0 475.5 L 496.0 478.5 " fill="none" id="make-me-a-hanzi-animation-6" stroke-dasharray="282 564" stroke-linecap="round"></path>

      <clipPath id="make-me-a-hanzi-clip-7">
      <path d="M 346.0 356.5 L 374.0 357.5 Q 384.0 357.5 409.0 360.5 L 438.0 364.5 L 476.0 370.5 C 506.0 375.5 515.0 387.5 487.0 398.5 L 474.0 403.5 Q 458.0 406.5 437.0 403.5 L 399.0 396.5 Q 391.0 394.5 386.0 394.5 L 369.0 392.5 Q 361.0 390.5 346.0 389.5 C 316.0 387.5 316.0 355.5 346.0 356.5 Z" fill="lightgray"></path>
      </clipPath>
      <path clip-path="url(#make-me-a-hanzi-clip-7)" d="M 353.0 362.5 L 361.0 373.5 L 463.0 386.5 L 478.0 394.5 " fill="none" id="make-me-a-hanzi-animation-7" stroke-dasharray="261 522" stroke-linecap="round"></path>

      <clipPath id="make-me-a-hanzi-clip-8">
      <path d="M 451.0 279.5 L 458.0 304.5 Q 460.0 312.5 456.0 316.5 Q 448.0 330.5 426.0 337.5 Q 420.0 337.5 405.0 341.5 Q 390.0 344.5 386.0 340.5 Q 382.0 336.5 396.0 312.5 L 409.0 286.5 Q 410.0 284.5 419.0 272.5 C 437.0 248.5 443.0 250.5 451.0 279.5 Z" fill="lightgray"></path>
      </clipPath>
      <path clip-path="url(#make-me-a-hanzi-clip-8)" d="M 391.0 336.5 L 430.0 304.5 L 422.0 282.5 " fill="none" id="make-me-a-hanzi-animation-8" stroke-dasharray="202 404" stroke-linecap="round"></path>

      <clipPath id="make-me-a-hanzi-clip-9">
      <path d="M 403.0 238.5 L 485.0 251.5 L 523.0 256.5 Q 545.0 258.5 549.0 258.5 L 568.0 260.5 Q 572.0 262.5 574.0 264.5 Q 575.0 268.5 571.0 274.5 Q 559.0 286.5 537.0 290.5 Q 525.0 290.5 520.0 289.5 L 491.0 284.5 L 474.0 282.5 Q 459.0 280.5 451.0 279.5 L 419.0 272.5 L 242.0 246.5 Q 238.0 242.5 238.0 239.5 Q 235.0 230.5 269.0 218.5 Q 282.0 214.5 293.0 215.5 L 367.0 229.5 L 403.0 238.5 Z" fill="lightgray"></path>
      </clipPath>
      <path clip-path="url(#make-me-a-hanzi-clip-9)" d="M 247.0 238.5 L 288.0 233.5 L 525.0 273.5 L 567.0 267.5 " fill="none" id="make-me-a-hanzi-animation-9" stroke-dasharray="452 904" stroke-linecap="round"></path>

      <clipPath id="make-me-a-hanzi-clip-10">
      <path d="M 446.0 190.5 Q 441.0 190.5 425.0 192.5 C 395.0 195.5 379.0 180.5 407.0 170.5 L 430.0 162.5 L 455.0 157.5 Q 461.0 153.5 463.0 149.5 Q 464.0 145.5 461.0 131.5 Q 459.0 104.5 441.0 57.5 Q 419.0 9.5 406.0 2.5 Q 378.0 -14.5 349.0 14.5 L 337.0 20.5 Q 332.0 22.5 331.0 20.5 Q 330.0 17.5 331.0 14.5 L 340.0 4.5 L 344.0 -2.5 L 346.0 -4.5 L 348.0 -7.5 Q 349.0 -11.5 355.0 -19.5 Q 360.0 -27.5 365.0 -50.5 Q 370.0 -73.5 380.0 -77.5 Q 384.0 -81.5 397.0 -76.5 Q 410.0 -71.5 422.0 -61.5 Q 449.0 -39.5 463.0 -4.5 L 480.0 31.5 Q 486.0 46.5 494.0 71.5 L 502.0 100.5 L 510.0 116.5 Q 511.0 117.5 515.0 122.5 L 531.0 144.5 Q 533.0 153.5 515.0 168.5 L 495.0 186.5 Q 482.0 194.5 478.0 195.5 Q 473.0 195.5 461.0 192.5 Q 450.0 192.5 446.0 190.5 Z" fill="lightgray"></path>
      </clipPath>
      <path clip-path="url(#make-me-a-hanzi-clip-10)" d="M 415.0 173.5 L 431.0 177.5 L 474.0 171.5 L 494.0 145.5 L 471.0 70.5 L 445.0 11.5 L 423.0 -20.5 L 395.0 -35.5 L 334.0 17.5 " fill="none" id="make-me-a-hanzi-animation-10" stroke-dasharray="515 1030" stroke-linecap="round"></path>

      <clipPath id="make-me-a-hanzi-clip-11">
      <path d="M 425.0 192.5 L 429.0 208.5 Q 431.0 210.5 420.0 222.5 Q 409.0 233.5 403.0 238.5 C 381.0 258.5 372.0 259.5 367.0 229.5 L 365.0 216.5 Q 354.0 176.5 313.0 118.5 Q 272.0 60.5 221.0 20.5 Q 206.0 6.5 191.0 -1.5 L 176.0 -13.5 Q 170.0 -17.5 171.0 -21.5 Q 176.0 -27.5 180.0 -23.5 L 199.0 -16.5 Q 256.0 11.5 283.0 31.5 Q 309.0 51.5 341.0 86.5 Q 372.0 120.5 385.0 139.5 L 407.0 170.5 L 425.0 192.5 Z" fill="lightgray"></path>
      </clipPath>
      <path clip-path="url(#make-me-a-hanzi-clip-11)" d="M 375.0 221.5 L 392.0 201.5 L 320.0 92.5 L 253.0 27.5 L 176.0 -19.5 " fill="none" id="make-me-a-hanzi-animation-11" stroke-dasharray="468 936" stroke-linecap="round"></path>

      <clipPath id="make-me-a-hanzi-clip-12">
      <path d="M 667.0 418.5 L 692.0 458.5 L 715.0 507.5 Q 744.0 569.5 749.0 584.5 L 755.0 597.5 L 769.0 613.5 Q 778.0 622.5 779.0 625.5 Q 787.0 643.5 751.0 668.5 L 724.0 686.5 Q 687.0 708.5 691.0 660.5 Q 693.0 636.5 680.0 583.5 Q 667.0 530.5 639.0 463.5 Q 623.0 417.5 617.0 406.5 L 583.0 344.5 Q 581.0 339.5 584.0 335.5 Q 587.0 331.5 593.0 336.5 L 607.0 349.5 Q 625.0 365.5 628.0 368.5 L 652.0 399.5 L 667.0 418.5 Z" fill="lightgray"></path>
      </clipPath>
      <path clip-path="url(#make-me-a-hanzi-clip-12)" d="M 709.0 675.5 L 731.0 632.5 L 702.0 547.5 L 653.0 436.5 L 608.0 362.5 L 588.0 340.5 " fill="none" id="make-me-a-hanzi-animation-12" stroke-dasharray="504 1008" stroke-linecap="round"></path>

      <clipPath id="make-me-a-hanzi-clip-13">
      <path d="M 778.0 406.5 L 807.0 415.5 Q 834.0 424.5 849.0 426.5 L 887.0 433.5 Q 889.0 434.5 912.0 436.5 Q 935.0 437.5 940.0 446.5 Q 940.0 451.5 930.0 458.5 Q 924.0 460.5 903.0 471.5 Q 881.0 481.5 865.0 478.5 L 792.0 452.5 Q 788.0 450.5 770.0 444.5 L 752.0 438.5 L 667.0 418.5 C 638.0 411.5 623.0 407.5 652.0 399.5 L 673.0 393.5 Q 696.0 386.5 716.0 392.5 L 740.0 397.5 L 778.0 406.5 Z" fill="lightgray"></path>
      </clipPath>
      <path clip-path="url(#make-me-a-hanzi-clip-13)" d="M 658.0 402.5 L 755.0 419.5 L 872.0 455.5 L 931.0 448.5 " fill="none" id="make-me-a-hanzi-animation-13" stroke-dasharray="408 816" stroke-linecap="round"></path>

      <clipPath id="make-me-a-hanzi-clip-14">
      <path d="M 801.0 307.5 Q 803.0 324.5 805.0 329.5 Q 807.0 334.5 814.0 348.5 Q 824.0 361.5 815.0 370.5 Q 809.0 381.5 801.0 387.5 L 778.0 406.5 C 755.0 425.5 734.0 426.5 740.0 397.5 L 745.0 374.5 L 746.0 367.5 L 747.0 357.5 L 747.0 346.5 L 745.0 305.5 Q 743.0 285.5 738.0 261.5 Q 736.0 239.5 730.0 221.5 L 714.0 174.5 L 699.0 140.5 L 684.0 118.5 Q 663.0 84.5 625.0 55.5 Q 587.0 25.5 575.0 20.5 L 531.0 4.5 L 505.0 -3.5 Q 494.0 -8.5 498.0 -13.5 Q 501.0 -17.5 508.0 -16.5 L 537.0 -15.5 Q 582.0 -15.5 635.0 12.5 Q 687.0 41.5 704.0 60.5 Q 720.0 78.5 729.0 90.5 L 751.0 129.5 L 768.0 165.5 Q 774.0 184.5 780.0 208.5 L 793.0 262.5 L 801.0 307.5 Z" fill="lightgray"></path>
      </clipPath>
      <path clip-path="url(#make-me-a-hanzi-clip-14)" d="M 748.0 393.5 L 773.0 374.5 L 781.0 357.5 L 749.0 192.5 L 716.0 120.5 L 677.0 68.5 L 619.0 25.5 L 580.0 5.5 L 504.0 -10.5 " fill="none" id="make-me-a-hanzi-animation-14" stroke-dasharray="684 1368" stroke-linecap="round"></path>

      <clipPath id="make-me-a-hanzi-clip-15">
      <path d="M 714.0 174.5 L 701.0 188.5 L 682.0 212.5 L 664.0 230.5 L 647.0 250.5 L 636.0 260.5 Q 616.0 265.5 613.0 265.5 Q 591.0 263.5 589.5 262.5 Q 588.0 261.5 590.0 254.0 Q 592.0 246.5 593.0 245.5 Q 594.0 244.5 601.0 242.5 Q 610.0 242.5 622.0 233.0 Q 634.0 223.5 660.0 190.5 Q 680.0 168.5 683.0 163.0 Q 686.0 157.5 688.0 154.5 L 699.0 140.5 L 729.0 90.5 L 749.0 58.5 Q 803.0 -18.5 818.0 -33.5 Q 851.0 -71.5 872.0 -71.5 Q 882.0 -71.5 912.0 -66.5 L 955.0 -59.5 L 990.0 -52.5 Q 993.0 -50.5 994.5 -46.0 Q 996.0 -41.5 992.0 -39.5 L 958.0 -27.5 Q 944.0 -20.5 919.0 -5.5 Q 891.0 5.5 875.5 15.5 Q 860.0 25.5 821.5 59.0 Q 783.0 92.5 767.5 110.5 Q 752.0 128.5 751.0 129.5 L 714.0 174.5 Z" fill="lightgray"></path>
      </clipPath>
      <path clip-path="url(#make-me-a-hanzi-clip-15)" d="M 594.0 258.5 L 632.0 245.5 L 641.0 236.5 L 707.0 158.5 L 776.0 63.5 L 863.0 -23.5 L 884.0 -32.5 L 987.0 -45.5 " fill="none" id="make-me-a-hanzi-animation-15" stroke-dasharray="650 1300" stroke-linecap="round"></path>

      <clipPath id="make-me-a-hanzi-clip-16">
      <path d="M 1556.5 640.5 L 1586.5 645.5 Q 1598.5 645.5 1624.0 649.0 Q 1649.5 652.5 1666.5 654.0 Q 1683.5 655.5 1717.5 665.5 L 1735.5 669.5 Q 1738.5 669.5 1746.5 677.5 Q 1746.5 681.5 1741.5 686.5 Q 1726.5 698.5 1721.5 699.5 L 1704.5 705.5 L 1693.5 707.5 Q 1683.5 707.5 1671.5 703.5 L 1640.5 694.5 L 1596.5 686.5 L 1576.5 683.5 Q 1562.5 681.5 1556.5 679.5 L 1501.5 671.5 L 1476.5 668.5 L 1455.5 665.5 Q 1448.5 664.5 1438.5 663.5 L 1408.5 661.5 L 1347.5 655.5 Q 1329.5 654.5 1327.5 649.5 Q 1326.5 645.5 1333.5 636.5 Q 1354.5 615.5 1435.5 627.5 L 1468.5 630.5 Q 1481.5 630.5 1501.5 634.5 L 1556.5 640.5 Z" fill="lightgray"></path>
      </clipPath>
      <path clip-path="url(#make-me-a-hanzi-clip-16)" d="M 1334.5 645.5 L 1422.5 642.5 L 1694.5 683.5 L 1737.5 678.5 " fill="none" id="make-me-a-hanzi-animation-16" stroke-dasharray="534 1068" stroke-linecap="round"></path>

      <clipPath id="make-me-a-hanzi-clip-17">
      <path d="M 1555.5 533.5 L 1569.5 534.5 L 1607.5 538.5 L 1642.5 543.5 Q 1678.5 549.5 1688.5 551.5 L 1702.5 555.5 Q 1710.5 557.5 1712.0 563.0 Q 1713.5 568.5 1709.0 573.0 Q 1704.5 577.5 1683.5 587.0 Q 1662.5 596.5 1646.0 591.0 Q 1629.5 585.5 1600.5 579.5 L 1555.5 572.5 L 1500.5 561.5 L 1482.5 559.5 Q 1444.5 553.5 1422.5 551.5 L 1403.5 551.5 Q 1397.5 551.5 1391.5 549.5 L 1386.5 549.5 L 1372.5 547.5 Q 1360.5 545.5 1365.5 536.0 Q 1370.5 526.5 1389.5 521.0 Q 1408.5 515.5 1439.5 518.5 L 1466.5 521.5 Q 1472.5 522.5 1480.5 523.5 L 1500.5 525.5 L 1555.5 533.5 Z" fill="lightgray"></path>
      </clipPath>
      <path clip-path="url(#make-me-a-hanzi-clip-17)" d="M 1375.5 537.5 L 1430.5 534.5 L 1661.5 570.5 L 1702.5 565.5 " fill="none" id="make-me-a-hanzi-animation-17" stroke-dasharray="458 916" stroke-linecap="round"></path>

      <clipPath id="make-me-a-hanzi-clip-18">
      <path d="M 1554.5 457.5 L 1555.5 533.5 L 1555.5 572.5 L 1556.5 640.5 L 1556.5 679.5 L 1559.5 704.5 L 1563.5 722.5 L 1570.5 739.5 Q 1571.5 741.5 1573.5 743.5 Q 1574.5 745.5 1574.5 754.5 Q 1574.5 763.5 1557.5 771.5 L 1534.5 781.5 Q 1515.5 788.5 1497.5 788.5 Q 1479.5 788.5 1483.5 774.5 L 1488.5 759.5 Q 1495.5 742.5 1496.5 734.5 L 1500.5 706.5 Q 1500.5 679.5 1501.5 671.5 L 1501.5 634.5 L 1500.5 561.5 L 1500.5 525.5 L 1500.5 454.5 C 1500.5 424.5 1554.5 427.5 1554.5 457.5 Z" fill="lightgray"></path>
      </clipPath>
      <path clip-path="url(#make-me-a-hanzi-clip-18)" d="M 1493.5 778.5 L 1532.5 740.5 L 1527.5 483.5 L 1506.5 461.5 " fill="none" id="make-me-a-hanzi-animation-18" stroke-dasharray="470 940" stroke-linecap="round"></path>

      <clipPath id="make-me-a-hanzi-clip-19">
      <path d="M 1498.5 425.5 L 1572.5 427.5 L 1732.5 435.5 L 1854.5 433.5 L 1941.5 433.5 Q 1962.5 433.5 1964.0 437.5 Q 1965.5 441.5 1961.0 450.5 Q 1956.5 459.5 1933.5 472.0 Q 1910.5 484.5 1899.0 488.5 Q 1887.5 492.5 1870.5 492.5 Q 1853.5 492.5 1813.0 484.5 Q 1772.5 476.5 1719.5 472.5 L 1640.5 465.5 Q 1592.5 461.5 1554.5 457.5 L 1500.5 454.5 L 1475.5 452.5 L 1468.5 451.5 L 1410.5 447.5 Q 1389.5 445.5 1326.5 438.5 Q 1263.5 431.5 1203.5 429.5 L 1150.5 427.5 L 1128.5 427.5 Q 1126.5 427.5 1116.5 425.5 Q 1106.5 420.5 1120.5 406.5 Q 1134.5 392.5 1169.5 383.5 L 1192.5 381.5 Q 1199.5 380.5 1215.5 383.5 L 1261.5 394.5 Q 1298.5 402.5 1327.5 406.5 L 1465.5 422.5 L 1498.5 425.5 Z" fill="lightgray"></path>
      </clipPath>
      <path clip-path="url(#make-me-a-hanzi-clip-19)" d="M 1123.5 417.5 L 1167.5 405.5 L 1205.5 405.5 L 1447.5 436.5 L 1866.5 463.5 L 1916.5 456.5 L 1957.5 442.5 " fill="none" id="make-me-a-hanzi-animation-19" stroke-dasharray="969 1938" stroke-linecap="round"></path>

      <clipPath id="make-me-a-hanzi-clip-20">
      <path d="M 1506.5 298.5 L 1416.5 326.5 L 1503.5 381.5 Q 1517.5 386.5 1520.5 394.5 Q 1523.5 401.5 1498.5 425.5 C 1479.5 444.5 1479.5 444.5 1465.5 422.5 L 1454.5 405.5 Q 1452.5 398.5 1440.5 386.5 Q 1432.5 376.5 1413.5 360.5 Q 1393.5 344.5 1387.5 341.5 Q 1381.5 337.5 1367.5 336.5 Q 1353.5 334.5 1353.5 326.5 Q 1351.5 323.5 1352.5 320.5 Q 1353.5 317.5 1355.5 295.5 Q 1361.5 277.5 1380.5 285.5 Q 1404.5 287.5 1416.5 287.5 L 1493.5 285.5 C 1523.5 284.5 1535.5 289.5 1506.5 298.5 Z" fill="lightgray"></path>
      </clipPath>
      <path clip-path="url(#make-me-a-hanzi-clip-20)" d="M 1511.5 395.5 L 1490.5 401.5 L 1478.5 396.5 L 1405.5 336.5 L 1392.5 313.5 L 1486.5 293.5 L 1498.5 299.5 " fill="none" id="make-me-a-hanzi-animation-20" stroke-dasharray="393 786" stroke-linecap="round"></path>

      <clipPath id="make-me-a-hanzi-clip-21">
      <path d="M 1536.5 189.5 L 1557.5 195.5 L 1579.5 200.5 L 1659.5 220.5 C 1688.5 227.5 1676.5 239.5 1646.5 236.5 L 1490.5 219.5 Q 1449.5 214.5 1436.5 211.5 Q 1431.5 211.5 1431.5 217.5 L 1448.5 230.5 L 1603.5 316.5 Q 1633.5 334.5 1643.5 337.5 Q 1653.5 339.5 1657.5 342.5 Q 1661.5 345.5 1662.5 356.5 Q 1662.5 366.5 1653.5 382.5 Q 1643.5 398.5 1642.5 399.5 Q 1618.5 423.5 1613.5 410.5 L 1610.5 400.5 Q 1609.5 398.5 1608.5 392.5 Q 1606.5 385.5 1578.5 357.5 L 1545.5 328.5 L 1506.5 298.5 L 1493.5 285.5 L 1384.5 219.5 L 1368.5 211.5 L 1342.5 201.5 Q 1334.5 193.5 1353.5 171.5 Q 1371.5 149.5 1381.5 141.5 L 1384.5 141.5 L 1387.5 143.5 L 1405.5 150.5 Q 1425.5 159.5 1440.5 163.5 L 1469.5 172.5 L 1497.5 179.5 L 1536.5 189.5 Z" fill="lightgray"></path>
      </clipPath>
      <path clip-path="url(#make-me-a-hanzi-clip-21)" d="M 1622.5 402.5 L 1627.5 364.5 L 1500.5 273.5 L 1424.5 230.5 L 1413.5 217.5 L 1406.5 190.5 L 1440.5 187.5 L 1642.5 226.5 L 1652.5 221.5 " fill="none" id="make-me-a-hanzi-animation-21" stroke-dasharray="706 1412" stroke-linecap="round"></path>

      <clipPath id="make-me-a-hanzi-clip-22">
      <path d="M 1659.5 220.5 L 1689.5 188.5 Q 1706.5 170.5 1715.5 172.0 Q 1724.5 173.5 1730.5 180.5 Q 1736.5 187.5 1739.0 208.0 Q 1741.5 228.5 1723.0 244.0 Q 1704.5 259.5 1679.0 269.5 Q 1653.5 279.5 1645.5 280.5 L 1626.5 284.5 Q 1619.5 285.5 1616.5 282.5 Q 1614.5 278.5 1618.5 274.5 L 1646.5 236.5 L 1659.5 220.5 Z" fill="lightgray"></path>
      </clipPath>
      <path clip-path="url(#make-me-a-hanzi-clip-22)" d="M 1622.5 279.5 L 1699.5 223.5 L 1708.5 213.5 L 1714.5 188.5 " fill="none" id="make-me-a-hanzi-animation-22" stroke-dasharray="262 524" stroke-linecap="round"></path>

      <clipPath id="make-me-a-hanzi-clip-23">
      <path d="M 1497.5 179.5 L 1502.5 164.5 Q 1512.5 138.5 1512.5 83.5 L 1513.5 17.5 Q 1513.5 -2.5 1510.5 -14.5 Q 1505.5 -23.5 1501.5 -26.5 Q 1496.5 -28.5 1484.5 -26.5 L 1453.5 -22.5 L 1439.5 -18.5 Q 1430.5 -18.5 1429.5 -22.5 Q 1427.5 -26.5 1433.5 -32.5 L 1465.5 -58.5 Q 1476.5 -68.5 1494.5 -89.5 Q 1511.5 -110.5 1521.5 -111.5 Q 1530.5 -112.5 1546.5 -94.5 Q 1561.5 -76.5 1563.5 -65.5 Q 1564.5 -54.5 1568.5 -18.5 L 1569.5 85.5 L 1571.5 121.5 Q 1571.5 136.5 1572.5 137.5 L 1580.5 156.5 Q 1580.5 174.5 1536.5 189.5 C 1508.5 199.5 1488.5 207.5 1497.5 179.5 Z" fill="lightgray"></path>
      </clipPath>
      <path clip-path="url(#make-me-a-hanzi-clip-23)" d="M 1505.5 173.5 L 1541.5 151.5 L 1538.5 -25.5 L 1524.5 -57.5 L 1515.5 -60.5 L 1436.5 -25.5 " fill="none" id="make-me-a-hanzi-animation-23" stroke-dasharray="478 956" stroke-linecap="round"></path>

      <clipPath id="make-me-a-hanzi-clip-24">
      <path d="M 1230.5 -53.5 Q 1223.5 -57.5 1225.5 -64.5 Q 1227.5 -71.5 1236.5 -66.5 L 1257.5 -60.5 Q 1287.5 -53.5 1336.5 -15.5 L 1372.5 17.5 L 1391.5 30.5 Q 1404.5 37.5 1406.5 41.5 Q 1408.5 49.5 1408.0 53.5 Q 1407.5 57.5 1398.5 71.5 L 1386.5 83.5 Q 1380.5 89.5 1368.5 95.5 Q 1353.5 100.5 1350.5 100.0 Q 1347.5 99.5 1344.5 96.0 Q 1341.5 92.5 1341.0 81.0 Q 1340.5 69.5 1333.0 59.0 Q 1325.5 48.5 1300.5 17.5 Q 1272.5 -14.5 1268.5 -18.5 L 1242.5 -43.5 L 1230.5 -53.5 Z" fill="lightgray"></path>
      </clipPath>
      <path clip-path="url(#make-me-a-hanzi-clip-24)" d="M 1352.5 90.5 L 1368.5 54.5 L 1289.5 -25.5 L 1231.5 -60.5 " fill="none" id="make-me-a-hanzi-animation-24" stroke-dasharray="348 696" stroke-linecap="round"></path>

      <clipPath id="make-me-a-hanzi-clip-25">
      <path d="M 1669.5 95.5 Q 1688.5 77.5 1708.5 40.5 L 1739.5 -4.5 Q 1759.5 -34.5 1778.5 -34.5 Q 1787.5 -34.5 1796.0 -23.5 Q 1804.5 -12.5 1804.5 3.5 Q 1804.5 55.5 1745.5 89.5 L 1704.5 110.5 L 1659.5 129.5 Q 1653.5 131.5 1650.5 126.5 Q 1647.5 121.5 1653.5 115.5 L 1669.5 95.5 Z" fill="lightgray"></path>
      </clipPath>
      <path clip-path="url(#make-me-a-hanzi-clip-25)" d="M 1656.5 122.5 L 1702.5 89.5 L 1746.5 47.5 L 1768.5 16.5 L 1777.5 -15.5 " fill="none" id="make-me-a-hanzi-animation-25" stroke-dasharray="317 634" stroke-linecap="round"></path>

</g>
</svg>
